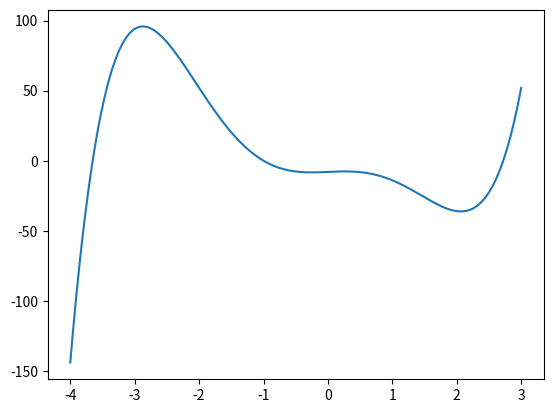

The script that saved this image:
import matplotlib.pyplot as plt
import numpy as np
p = np.linspace( -4, 3, 10000)
q = p**5+p**4-10*p**3+2*p-8
plt.plot(p, q)
plt.show()
